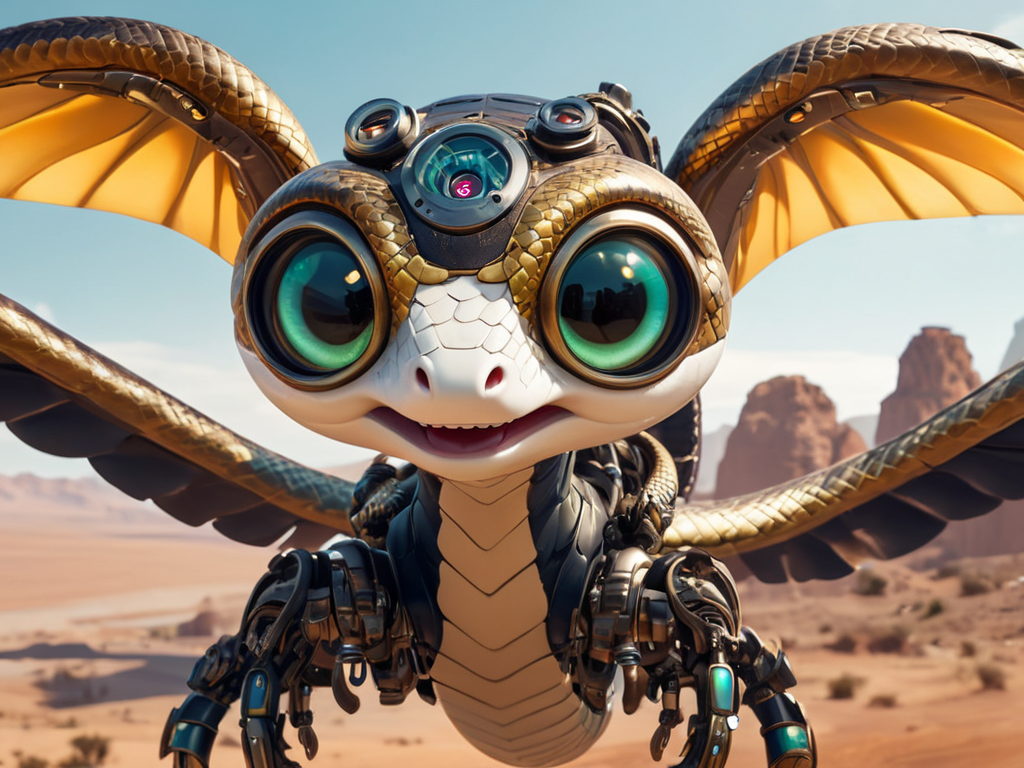
Generation parameters embedded in this image by AUTOMATIC1111 Stable Diffusion web UI or a fork of it (Forge, ...) (PNG 'parameters' text chunk):
A (cute snake with big, expressive eyes and a friendly smile,:1.7) with pilot goggles soaring through the sky with delicate, translucent wings. The snake has a long Biomechanical body, intricately detailed with gears with attached (Biomechanical wings:1.4) on either sides of his body, Biomechanical feathers, giving it a Steampunk aesthetic, aidmafluxpro1.1, Biomechanical, <lora:flux-cute-snake:1> <lora:aidmaFLuxPro1.1_v0.3:1> <lora:Steampunk_BioMechanical_Flux:1> <lora:more_details:1>, aerial photography, drone photography, sweeping landscapes, unique perspectives, epic scale, capturing from above, revealing hidden beauty, showcasing vastness, immersive experience, precise compositions, expert piloting, dynamic angles, cinematic storytelling, showcasing natural wonders, aerial exploration, professional 3D design of a cute and adorable cartoon character with big eyes, charming animation, endearing personality, exaggerated features, dynamic pose, captivating expression, expert character design, vibrant and colorful textures, engaging storytelling, versatile animation style, high-quality render, volumetric, 4k, Biomechanical art style, Biology, Machinery, Intricate, Surreal, Organic Forms, Mechanical Structures, Futuristic, Cyberpunk, Fusion, Nature, Technology, Steampunk art style, Victorian-era aesthetics, steam-powered machinery, brass and gears, fantastical inventions, retro-futuristic adventure
Negative prompt: bad anatomy, comics, cropped, cross-eyed, worst quality, low quality, painting, 3D render, drawing, crayon, sketch, graphite, impressionist, cartoon, anime, noisy, blurry, soft, deformed, ugly, lowres, low details, JPEG artifacts, airbrushed, semi-realistic, CGI, render, Blender, digital art, manga, amateur, mutilated, distorted, low-quality rendering, photo, photorealistic, realism, ugly, worst quality, low quality, lowres, JPEG artifacts, signature, watermark, ugly, off-center, deformed, cropped, frame, worst quality, low quality, lowres, JPEG artifacts, signature, watermark, ugly, off-center, deformed, cropped, frame, worst quality, low quality, lowres, JPEG artifacts
Steps: 12, Sampler: DPM++ 2M, Schedule type: Karras, CFG scale: 4.5, Seed: 882105811, Size: 1024x768, Model hash: dc3ff571b3, Model: SDXLFaetastic_v24, Lora hashes: "flux-cute-snake: 9fabddbf9620, aidmaFLuxPro1.1_v0.3: e9bdcf15fb5e, Steampunk_BioMechanical_Flux: 6bcab20ca68b, more_details: 78dc409f23b5", Version: f2.0.1v1.10.1-previous-636-gb835f24a